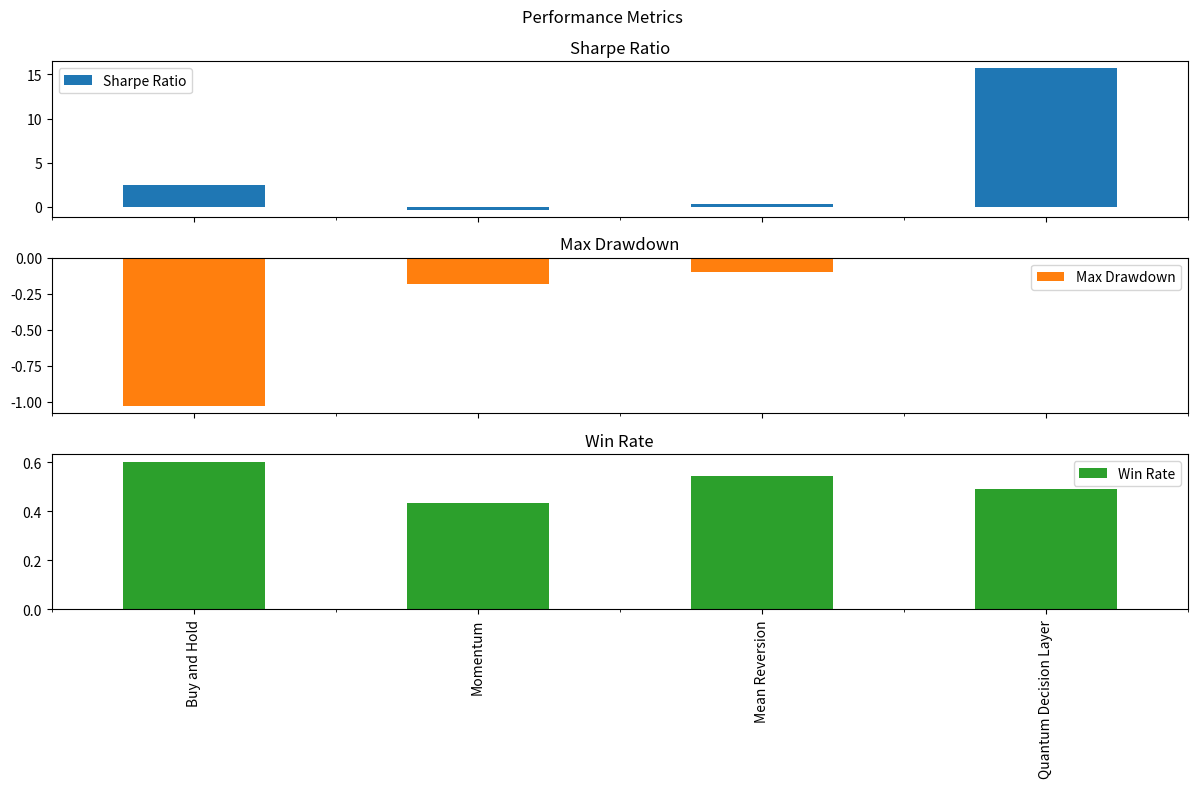

The script that saved this image:
import numpy as np
import pandas as pd
import matplotlib.pyplot as plt

# Simulated historical market data
np.random.seed(0)
dates = pd.date_range(start='2020-01-01', periods=1000)
stock_prices = pd.Series(np.random.normal(loc=0.001, scale=0.02, size=len(dates)).cumsum() + 100, index=dates)

# Traditional strategies
# Buy and Hold
buy_and_hold = stock_prices / stock_prices.iloc[0] - 1

# Momentum Strategy
momentum = stock_prices.pct_change(periods=20).shift(-20)

# Mean Reversion Strategy
mean_reversion = -stock_prices.pct_change(periods=20).shift(-20)

# Quantum Decision Layer (Placeholder)
quantum_decision_layer = (stock_prices.pct_change() > 0).astype(int)  # Placeholder for actual QDL logic

# Calculate performance metrics
performance_metrics = {}

strategies = {'Buy and Hold': buy_and_hold, 'Momentum': momentum, 'Mean Reversion': mean_reversion, 'Quantum Decision Layer': quantum_decision_layer}

for strategy_name, strategy in strategies.items():
    returns = strategy[1:]
    sharpe_ratio = np.mean(returns) / np.std(returns) * np.sqrt(252)
    max_drawdown = (returns.cumsum() - returns.cumsum().cummax()).min()
    win_rate = np.mean(returns > 0)
    performance_metrics[strategy_name] = {'Sharpe Ratio': sharpe_ratio, 'Max Drawdown': max_drawdown, 'Win Rate': win_rate}

# Display results
performance_df = pd.DataFrame(performance_metrics).T
print(performance_df)

# Visualization
performance_df[['Sharpe Ratio', 'Max Drawdown', 'Win Rate']].plot(kind='bar', subplots=True, figsize=(12, 8), title='Performance Metrics')
plt.tight_layout()
plt.show()
